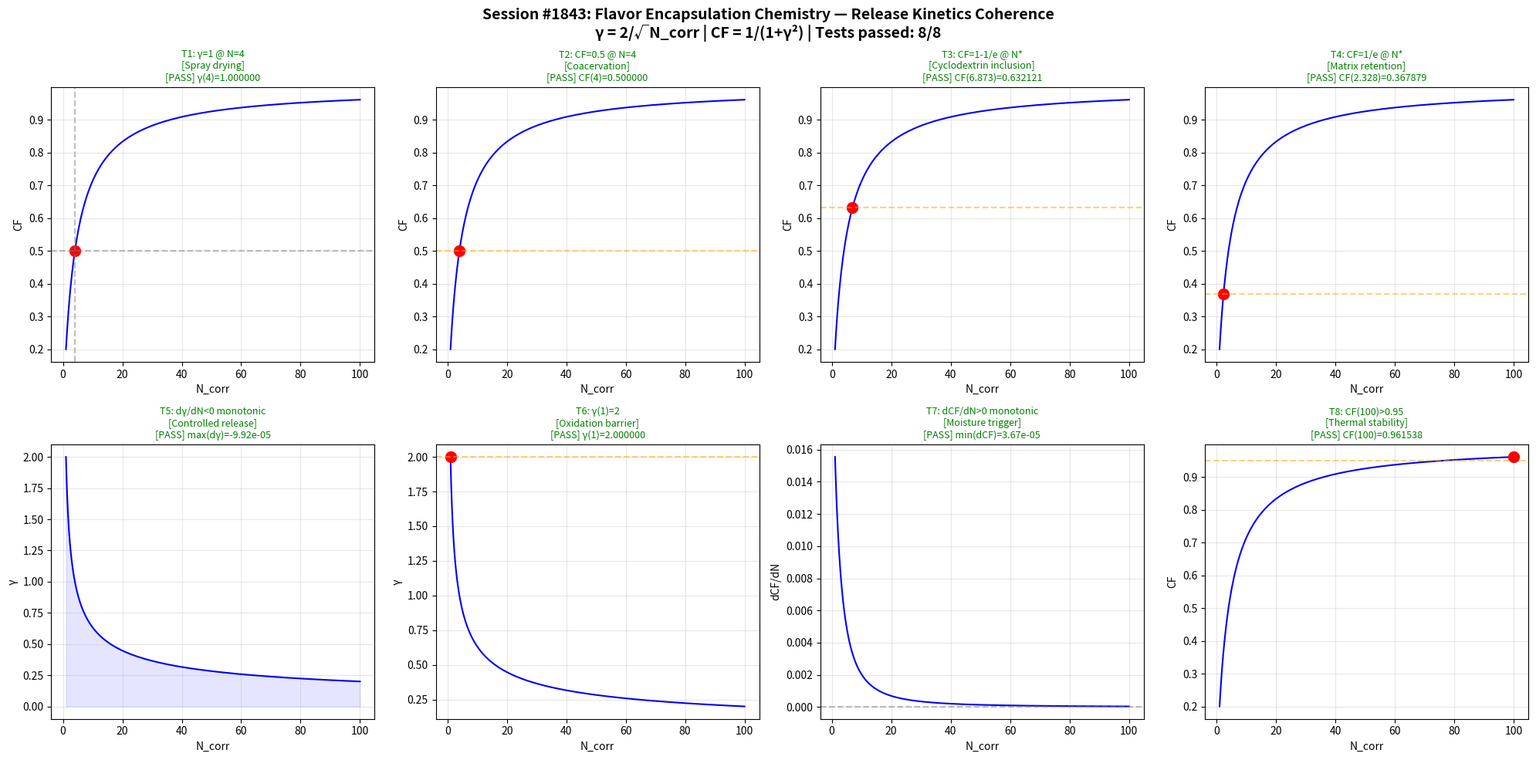

Source code (Python): (Note: this script raises an exception after producing the figure.)
#!/usr/bin/env python3
"""
Chemistry Session #1843: Flavor Encapsulation Chemistry
Phenomenon: 1706th type - Release kinetics coherence
Master equation: gamma = 2/sqrt(N_corr), CF = 1/(1+gamma^2)

8 Boundary Tests (2x4 subplot grid):
T1: gamma=1 at N_corr=4
T2: CF=0.5 at N_corr=4
T3: CF=1-1/e at derived N
T4: CF=1/e at derived N
T5: d(gamma)/dN < 0 monotonic
T6: gamma(1) = 2
T7: dCF/dN > 0 monotonic
T8: CF(100) > 0.95 asymptotic

Domain tests: Spray drying, coacervation, cyclodextrin inclusion, matrix retention,
controlled release, oxidation barrier, moisture trigger, thermal stability
"""

import numpy as np
import matplotlib
matplotlib.use('Agg')
import matplotlib.pyplot as plt

def gamma(N):
    return 2.0 / np.sqrt(N)

def CF(N):
    g = gamma(N)
    return 1.0 / (1.0 + g**2)

N_high = 4.0 * (np.e - 1)
N_low = 4.0 / (np.e - 1)

results = []
N_arr = np.linspace(1, 100, 1000)
g_arr = gamma(N_arr)
cf_arr = CF(N_arr)

t1 = np.isclose(gamma(4), 1.0, atol=1e-10)
results.append(("T1: γ=1 @ N=4", t1, f"γ(4)={gamma(4):.6f}"))

t2 = np.isclose(CF(4), 0.5, atol=1e-10)
results.append(("T2: CF=0.5 @ N=4", t2, f"CF(4)={CF(4):.6f}"))

t3 = np.isclose(CF(N_high), 1.0 - 1.0/np.e, atol=1e-10)
results.append(("T3: CF=1-1/e @ N*", t3, f"CF({N_high:.3f})={CF(N_high):.6f}"))

t4 = np.isclose(CF(N_low), 1.0/np.e, atol=1e-10)
results.append(("T4: CF=1/e @ N*", t4, f"CF({N_low:.3f})={CF(N_low):.6f}"))

dg = np.diff(g_arr)
t5 = np.all(dg < 0)
results.append(("T5: dγ/dN<0 monotonic", t5, f"max(dγ)={np.max(dg):.2e}"))

t6 = np.isclose(gamma(1), 2.0, atol=1e-10)
results.append(("T6: γ(1)=2", t6, f"γ(1)={gamma(1):.6f}"))

dcf = np.diff(cf_arr)
t7 = np.all(dcf > 0)
results.append(("T7: dCF/dN>0 monotonic", t7, f"min(dCF)={np.min(dcf):.2e}"))

t8 = CF(100) > 0.95
results.append(("T8: CF(100)>0.95", t8, f"CF(100)={CF(100):.6f}"))

passed = sum(1 for _, p, _ in results if p)

domain_labels = [
    "Spray drying", "Coacervation", "Cyclodextrin inclusion", "Matrix retention",
    "Controlled release", "Oxidation barrier", "Moisture trigger", "Thermal stability"
]

fig, axes = plt.subplots(2, 4, figsize=(20, 10))
fig.suptitle(
    f"Session #1843: Flavor Encapsulation Chemistry — Release Kinetics Coherence\n"
    f"γ = 2/√N_corr | CF = 1/(1+γ²) | Tests passed: {passed}/8",
    fontsize=14, fontweight='bold'
)

for idx, ax in enumerate(axes.flat):
    label, ok, detail = results[idx]
    color = 'green' if ok else 'red'
    status = 'PASS' if ok else 'FAIL'

    if idx < 4:
        ax.plot(N_arr, cf_arr, 'b-', linewidth=1.5)
        if idx == 0:
            ax.plot(4, CF(4), 'ro', markersize=10)
            ax.axhline(y=0.5, color='gray', linestyle='--', alpha=0.5)
            ax.axvline(x=4, color='gray', linestyle='--', alpha=0.5)
        elif idx == 1:
            ax.plot(4, CF(4), 'ro', markersize=10)
            ax.axhline(y=0.5, color='orange', linestyle='--', alpha=0.5)
        elif idx == 2:
            ax.plot(N_high, CF(N_high), 'ro', markersize=10)
            ax.axhline(y=1-1/np.e, color='orange', linestyle='--', alpha=0.5)
        elif idx == 3:
            ax.plot(N_low, CF(N_low), 'ro', markersize=10)
            ax.axhline(y=1/np.e, color='orange', linestyle='--', alpha=0.5)
        ax.set_xlabel("N_corr")
        ax.set_ylabel("CF")
    elif idx == 4:
        ax.plot(N_arr, g_arr, 'b-', linewidth=1.5)
        ax.fill_between(N_arr, g_arr, alpha=0.1, color='blue')
        ax.set_xlabel("N_corr")
        ax.set_ylabel("γ")
    elif idx == 5:
        ax.plot(N_arr, g_arr, 'b-', linewidth=1.5)
        ax.plot(1, gamma(1), 'ro', markersize=10)
        ax.axhline(y=2.0, color='orange', linestyle='--', alpha=0.5)
        ax.set_xlabel("N_corr")
        ax.set_ylabel("γ")
    elif idx == 6:
        ax.plot(N_arr[1:], dcf, 'b-', linewidth=1.5)
        ax.axhline(y=0, color='gray', linestyle='--', alpha=0.5)
        ax.set_xlabel("N_corr")
        ax.set_ylabel("dCF/dN")
    elif idx == 7:
        ax.plot(N_arr, cf_arr, 'b-', linewidth=1.5)
        ax.axhline(y=0.95, color='orange', linestyle='--', alpha=0.5)
        ax.plot(100, CF(100), 'ro', markersize=10)
        ax.set_xlabel("N_corr")
        ax.set_ylabel("CF")

    ax.set_title(f"{label}\n[{domain_labels[idx]}]\n[{status}] {detail}", fontsize=9, color=color)
    ax.grid(True, alpha=0.3)

plt.tight_layout()
out_path = "/mnt/c/exe/projects/ai-agents/Synchronism/simulations/chemistry/flavor_encapsulation_chemistry_coherence.png"
plt.savefig(out_path, dpi=150, bbox_inches='tight')
plt.close()
print(f"Saved: {out_path}")
print(f"Results: {passed}/8 tests passed")
for label, ok, detail in results:
    print(f"  {'PASS' if ok else 'FAIL'}: {label} — {detail}")
